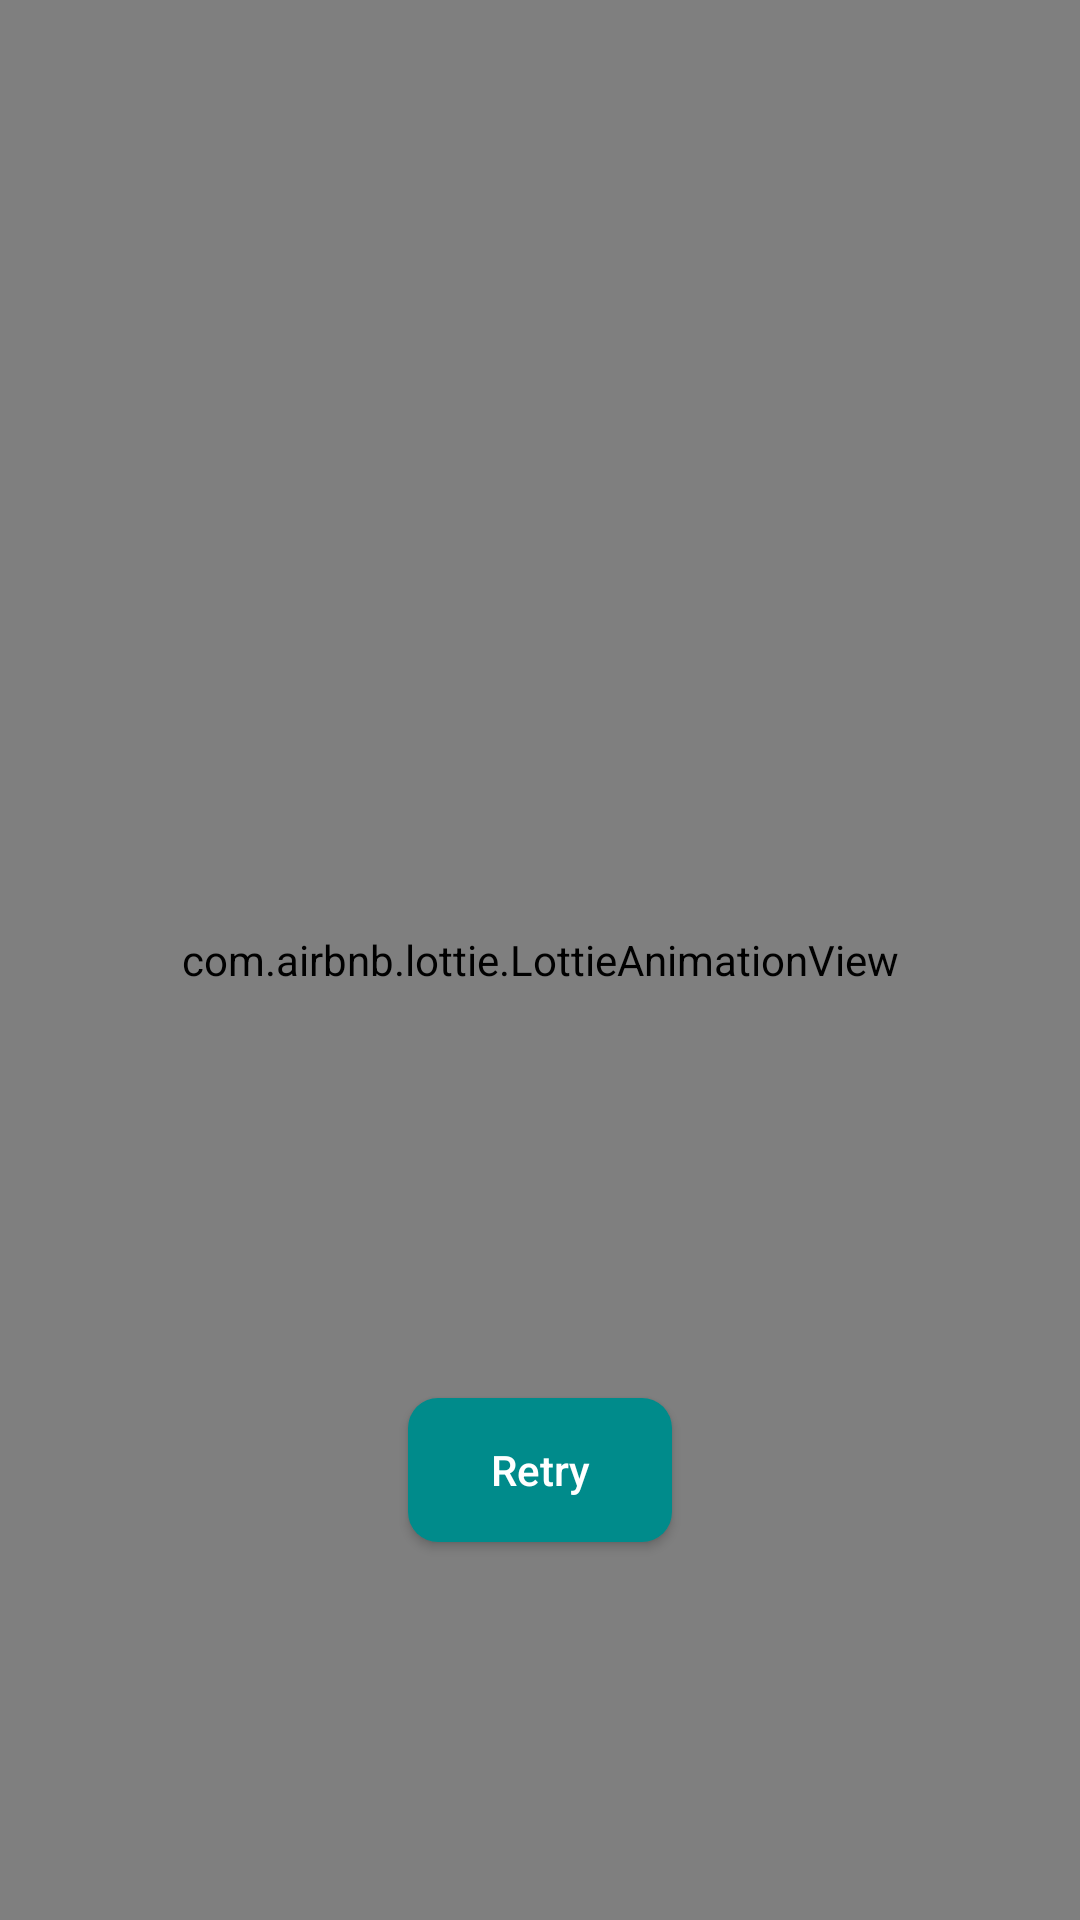

Write the Android layout XML for this screen, with the resource values it uses.
<!-- AndroidManifest.xml: application theme Theme.Proiect_licenta -->
<!-- res/layout/activity_internet.xml -->
<?xml version="1.0" encoding="utf-8"?>
<RelativeLayout xmlns:android="http://schemas.android.com/apk/res/android"
    xmlns:app="http://schemas.android.com/apk/res-auto"
    android:layout_width="match_parent"
    android:layout_height="match_parent"
    android:background="#FFFFFF">

    <com.airbnb.lottie.LottieAnimationView
        android:layout_width="match_parent"
        android:layout_height="match_parent"
        app:lottie_loop="true"
        app:lottie_autoPlay="true"
        app:lottie_rawRes="@raw/no_internet_connection_animation"/>

    <LinearLayout
        android:layout_width="match_parent"
        android:layout_height="match_parent"
        android:orientation="vertical"
        android:padding="16dp"
        android:paddingLeft="8dp"
        android:paddingRight="8dp"
        android:gravity="center_horizontal">

        <Button
            android:id="@+id/button"
            android:layout_width="wrap_content"
            android:layout_height="wrap_content"
            android:layout_marginStart="8dp"
            android:layout_marginLeft="8dp"
            android:layout_marginTop="450dp"
            android:layout_marginEnd="8dp"
            android:layout_marginRight="8dp"
            android:background="@drawable/custom_button_internet"
            android:text="Retry"
            android:textColor="@color/white"
            android:textAllCaps="false"/>

    </LinearLayout>

</RelativeLayout>
<!-- resources referenced by this layout -->
<resources>
  <!-- drawable custom_button_internet (drawable) -->
  <?xml version="1.0" encoding="utf-8"?>
  <shape xmlns:android="http://schemas.android.com/apk/res/android" android:shape="rectangle">
  
      <solid android:color="#008B8B"/>
      <corners android:radius="10dp"/>
  
  </shape>
  <style name="Theme.Proiect_licenta" parent="Theme.MaterialComponents.DayNight.NoActionBar">
          
          <item name="colorPrimary">@color/purple_500</item>
          <item name="colorPrimaryVariant">@color/purple_700</item>
          <item name="colorOnPrimary">@color/white</item>
          
          <item name="colorSecondary">@color/teal_200</item>
          <item name="colorSecondaryVariant">@color/teal_700</item>
          <item name="colorOnSecondary">@color/black</item>
          
          <item name="android:statusBarColor" tools:targetApi="l">?attr/colorPrimaryVariant</item>
          
      </style>
  <!-- not gathered from this repository: default colours our renderer supplied (Android Studio template values) -->
  <color name="purple_500">#FF6200EE</color>
  <color name="purple_700">#FF3700B3</color>
  <color name="teal_200">#FF03DAC5</color>
  <color name="teal_700">#FF018786</color>
  <color name="black">#FF000000</color>
  <color name="white">#FFFFFFFF</color>
</resources>
